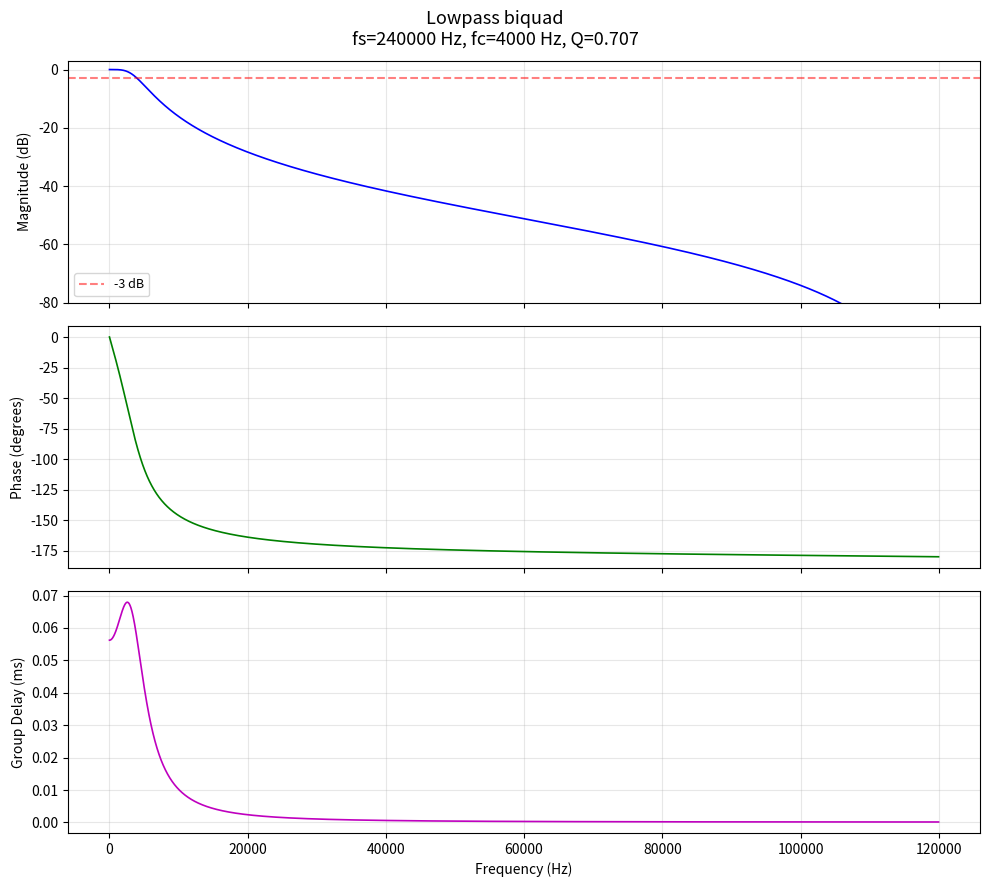

Write Python code to recreate this figure.
#!/usr/bin/env python3
"""Biquad filter frequency and phase response viewer.

Computes the frequency response H(z) from biquad coefficients using the same
design formulas as src/biquad.rs: Robert Bristow-Johnson's Audio EQ Cookbook.

Usage:
    python py/biquad_response.py                      # default: lowpass 4kHz @ 240kHz
    python py/biquad_response.py --type lowpass --fs 240000 --cutoff 4000 --q 0.707
    python py/biquad_response.py --type highpass --fs 48000 --cutoff 1000 --q 0.707
    python py/biquad_response.py --cascade 2 --type lowpass --fs 240000 --cutoff 4000
"""

import argparse
import numpy as np
import matplotlib.pyplot as plt
from scipy.signal import freqz, sosfreqz


def biquad_lowpass(fs, cutoff, q):
    """Lowpass biquad coefficients (matches src/biquad.rs).
    Returns SOS row: [b0, b1, b2, 1, a1, a2] (a0 normalized to 1)."""
    w0 = 2 * np.pi * cutoff / fs
    alpha = np.sin(w0) / (2 * q)
    b0 = (1 - np.cos(w0)) / 2
    b1 = 1 - np.cos(w0)
    b2 = (1 - np.cos(w0)) / 2
    a0 = 1 + alpha
    a1 = -2 * np.cos(w0)
    a2 = 1 - alpha
    return np.array([b0/a0, b1/a0, b2/a0, 1.0, a1/a0, a2/a0])


def biquad_highpass(fs, cutoff, q):
    """Highpass biquad coefficients (matches src/biquad.rs).
    Returns SOS row: [b0, b1, b2, 1, a1, a2]."""
    w0 = 2 * np.pi * cutoff / fs
    alpha = np.sin(w0) / (2 * q)
    b0 = (1 + np.cos(w0)) / 2
    b1 = -(1 + np.cos(w0))
    b2 = (1 + np.cos(w0)) / 2
    a0 = 1 + alpha
    a1 = -2 * np.cos(w0)
    a2 = 1 - alpha
    return np.array([b0/a0, b1/a0, b2/a0, 1.0, a1/a0, a2/a0])


def compute_group_delay(sos, fs, n_points=4096):
    """Compute group delay for SOS filter sections using scipy's freqz.
    
    Group delay = -d(unwrapped_phase)/d(omega), computed via the ratio
    of the derivative polynomial to the original polynomial (exact method).
    """
    # Build cascaded b, a from SOS for group delay computation
    b_total = np.array([1.0])
    a_total = np.array([1.0])
    for section in sos:
        b_total = np.convolve(b_total, section[:3])
        a_total = np.convolve(a_total, section[3:])

    # Exact group delay: -Re(d/dz[ln H(z)] * z) evaluated on unit circle
    # For H(z) = B(z)/A(z):
    #   gd = Re{ z * [B'(z)/B(z) - A'(z)/A(z)] }
    # where B'(z) = d/dz B(z)
    b_deriv = np.polyder(b_total[::-1])[::-1]  # derivative of B(z)
    a_deriv = np.polyder(a_total[::-1])[::-1]

    freqs = np.linspace(0, fs/2, n_points, endpoint=False)
    w = 2 * np.pi * freqs / fs
    z = np.exp(1j * w)

    def polyval_z(coeffs, z_vals):
        """Evaluate polynomial in z^-1: c0 + c1*z^-1 + c2*z^-2 + ..."""
        result = np.zeros_like(z_vals)
        for i, c in enumerate(coeffs):
            result += c * z_vals ** (-i)
        return result

    B = polyval_z(b_total, z)
    A = polyval_z(a_total, z)
    # Derivative polynomials: d/dz of sum(c_k * z^-k) = sum(-k * c_k * z^(-k-1))
    dB = np.zeros_like(z)
    for k in range(len(b_total)):
        dB += (-k) * b_total[k] * z ** (-k - 1)
    dA = np.zeros_like(z)
    for k in range(len(a_total)):
        dA += (-k) * a_total[k] * z ** (-k - 1)

    # Group delay in samples = -Re(z * (dB/B - dA/A))
    # The negative sign comes from group delay = -d(phase)/d(omega)
    gd_samples = -np.real(z * (dB / B - dA / A))

    return freqs, gd_samples / fs  # return in seconds


def plot_response(freqs, H, gd_freqs, gd_seconds, fs, title):
    mag_db = 20 * np.log10(np.abs(H) + 1e-20)
    phase_deg = np.degrees(np.unwrap(np.angle(H)))
    gd_ms = gd_seconds * 1000

    fig, axes = plt.subplots(3, 1, figsize=(10, 9), sharex=True)
    fig.suptitle(title, fontsize=13)

    # Magnitude
    ax = axes[0]
    ax.plot(freqs, mag_db, 'b', linewidth=1.2)
    ax.set_ylabel('Magnitude (dB)')
    ax.set_ylim(max(mag_db.min(), -80), mag_db.max() + 3)
    ax.grid(True, alpha=0.3)
    ax.axhline(-3, color='r', linestyle='--', alpha=0.5, label='-3 dB')
    ax.legend(fontsize=9)

    # Phase
    ax = axes[1]
    ax.plot(freqs, phase_deg, 'g', linewidth=1.2)
    ax.set_ylabel('Phase (degrees)')
    ax.grid(True, alpha=0.3)

    # Group delay
    ax = axes[2]
    ax.plot(gd_freqs, gd_ms, 'm', linewidth=1.2)
    ax.set_ylabel('Group Delay (ms)')
    ax.set_xlabel('Frequency (Hz)')
    ax.grid(True, alpha=0.3)

    plt.tight_layout()


def main():
    parser = argparse.ArgumentParser(description='Biquad filter response viewer')
    parser.add_argument('--type', choices=['lowpass', 'highpass'], default='lowpass',
                        help='Filter type (default: lowpass)')
    parser.add_argument('--fs', type=float, default=240000,
                        help='Sample rate in Hz (default: 240000)')
    parser.add_argument('--cutoff', type=float, default=4000,
                        help='Cutoff frequency in Hz (default: 4000)')
    parser.add_argument('--q', type=float, default=0.707,
                        help='Q factor (default: 0.707 = Butterworth)')
    parser.add_argument('--cascade', type=int, default=1,
                        help='Number of cascaded stages (default: 1)')
    parser.add_argument('--save', type=str, default=None,
                        help='Save plot to file instead of showing')
    args = parser.parse_args()

    if args.save:
        import matplotlib
        matplotlib.use('Agg')

    if args.type == 'lowpass':
        section = biquad_lowpass(args.fs, args.cutoff, args.q)
    else:
        section = biquad_highpass(args.fs, args.cutoff, args.q)

    # Build SOS matrix (n_stages × 6)
    sos = np.tile(section, (args.cascade, 1))

    # Frequency response via scipy
    freqs, H = sosfreqz(sos, worN=4096, fs=args.fs)

    # Group delay via exact polynomial method
    gd_freqs, gd_seconds = compute_group_delay(sos, args.fs)

    cascade_str = f' × {args.cascade} cascade' if args.cascade > 1 else ''
    title = (f'{args.type.capitalize()} biquad{cascade_str}\n'
             f'fs={args.fs:.0f} Hz, fc={args.cutoff:.0f} Hz, Q={args.q:.3f}')

    # Print key metrics
    mag_db = 20 * np.log10(np.abs(H) + 1e-20)
    phase_rad = np.unwrap(np.angle(H))
    b, a = section[:3], section[3:]
    print(f'Filter: {args.type}, fs={args.fs} Hz, cutoff={args.cutoff} Hz, Q={args.q}, stages={args.cascade}')
    print(f'Coefficients: b={b.tolist()}, a={a.tolist()}')
    print()

    for f_check in [100, 500, 1000, 2375, 2400, 4000, 5000, 10000, 19000]:
        if f_check <= args.fs / 2:
            idx = np.argmin(np.abs(freqs - f_check))
            gd_idx = np.argmin(np.abs(gd_freqs - f_check))
            gd_ms = gd_seconds[gd_idx] * 1000
            gd_samp = gd_seconds[gd_idx] * args.fs
            print(f'  {f_check:>6} Hz: {mag_db[idx]:7.1f} dB, phase = {np.degrees(phase_rad[idx]):8.1f}°, group delay = {gd_ms:.4f} ms ({gd_samp:.1f} samp)')

    plot_response(freqs, H, gd_freqs, gd_seconds, args.fs, title)

    if args.save:
        plt.savefig(args.save, dpi=150, bbox_inches='tight')
        print(f'\nSaved to {args.save}')
    else:
        plt.show()


if __name__ == '__main__':
    main()


if __name__ == '__main__':
    main()
